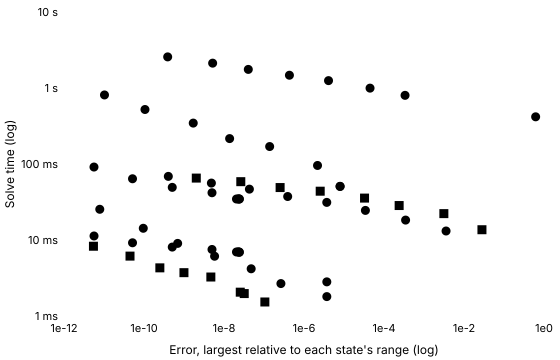

The data file committed next to this chart (first rows):
series, tool, method, switching, tolerance, relativeError, solveMinSeconds, solveMedianSeconds, solveIqrSeconds, solveMinOverMedian, runs, sessions, betweenSessionSpread, withinRunSpread, noisy, evaluations, jacobians, factorisations
Konjugate · Stiff (Rodas4), Konjugate, rodas4, , 0.001, 2.4116947908529792e-8, 0.03464, 0.03522, 0.0001563, 0.9835, 5, 1, , 0.004437, false, 9577, 1336, 1648
Konjugate · Stiff (Rodas4), Konjugate, rodas4, , 0.0001, 2.4116947908529792e-8, 0.03461, 0.03511, 0.0001901, 0.9859, 5, 1, , 0.005414, false, 9577, 1336, 1648
Konjugate · Stiff (Rodas4), Konjugate, rodas4, , 0.00001, 2.273053206613507e-8, 0.03471, 0.03534, 0.00007853, 0.982, 5, 1, , 0.002222, false, 9599, 1338, 1652
Konjugate · Stiff (Rodas4), Konjugate, rodas4, , 0.000001, 2.050129506212565e-8, 0.03462, 0.03548, 0.00009344, 0.9757, 5, 1, , 0.002633, false, 9680, 1349, 1666
Konjugate · Stiff (Rodas4), Konjugate, rodas4, , 1e-7, 5.013308836118298e-9, 0.04185, 0.04259, 0.0001684, 0.9826, 5, 1, , 0.003955, false, 14635, 2169, 2493
Konjugate · Stiff (Rodas4), Konjugate, rodas4, , 1e-8, 5.085886396005174e-10, 0.04927, 0.04961, 0.0003175, 0.9931, 5, 1, , 0.006399, false, 19446, 2975, 3294
Konjugate · Stiff (Rodas4), Konjugate, rodas4, , 1e-9, 5.1630196063738354e-11, 0.06394, 0.06439, 0.0001765, 0.993, 5, 1, , 0.002741, false, 29400, 4634, 4953
Konjugate · Stiff (Rodas4), Konjugate, rodas4, , 1e-10, 5.6170858336333005e-12, 0.09121, 0.09266, 0.0002491, 0.9843, 5, 1, , 0.002689, false, 48624, 7838, 8157
Konjugate C++ export · Stiff (Rodas4), Konjugate C++ export, rodas4, , 0.001, 2.411694802608283e-8, 0.006941, 0.007128, 0.0001102, 0.9738, 5, 1, , 0.01546, false, , , 
Konjugate C++ export · Stiff (Rodas4), Konjugate C++ export, rodas4, , 0.0001, 2.411694802608283e-8, 0.006893, 0.007091, 0.00009046, 0.972, 5, 1, , 0.01276, false, , , 
Konjugate C++ export · Stiff (Rodas4), Konjugate C++ export, rodas4, , 0.00001, 2.273053140000118e-8, 0.006983, 0.007001, 0.00004142, 0.9974, 5, 1, , 0.005916, false, , , 
Konjugate C++ export · Stiff (Rodas4), Konjugate C++ export, rodas4, , 0.000001, 2.0501294670282186e-8, 0.006953, 0.007057, 0.0001589, 0.9852, 5, 1, , 0.02251, false, , , 
Konjugate C++ export · Stiff (Rodas4), Konjugate C++ export, rodas4, , 1e-7, 5.0133111871790826e-9, 0.007507, 0.007675, 0.0001038, 0.9782, 5, 1, , 0.01352, false, , , 
Konjugate C++ export · Stiff (Rodas4), Konjugate C++ export, rodas4, , 1e-8, 5.085706931698637e-10, 0.008069, 0.008267, 0.0001873, 0.9759, 5, 1, , 0.02265, false, , , 
Konjugate C++ export · Stiff (Rodas4), Konjugate C++ export, rodas4, , 1e-9, 5.165652794452279e-11, 0.009193, 0.00946, 0.0001305, 0.9718, 5, 1, , 0.01379, false, , , 
Konjugate C++ export · Stiff (Rodas4), Konjugate C++ export, rodas4, , 1e-10, 5.6313946235731705e-12, 0.01129, 0.01157, 0.0002792, 0.9766, 5, 1, , 0.02414, false, , , 
SciPy · Radau, SciPy, Radau, written, 0.001, 0.6183, 0.4177, 0.4181, 0.002199, 0.9992, 5, 1, , 0.005259, false, 29354, 2, 7794
SciPy · Radau, SciPy, Radau, written, 0.0001, 0.0003359, 0.8005, 0.8023, 0.003159, 0.9977, 5, 1, , 0.003937, false, 56632, 1, 15074
SciPy · Radau, SciPy, Radau, written, 0.00001, 0.00004477, 0.9958, 0.9975, 0.00222, 0.9982, 5, 1, , 0.002225, false, 70545, 1, 18620
SciPy · Radau, SciPy, Radau, written, 0.000001, 0.000004103, 1.251, 1.256, 0.005983, 0.9955, 5, 1, , 0.004763, false, 89141, 2, 23148
SciPy · Radau, SciPy, Radau, written, 1e-7, 4.3220775300910114e-7, 1.472, 1.476, 0.003645, 0.9975, 5, 1, , 0.00247, false, 105694, 2, 26714
SciPy · Radau, SciPy, Radau, written, 1e-8, 4.049346845998663e-8, 1.756, 1.761, 0.002334, 0.9974, 5, 1, , 0.001326, false, 127241, 2, 30518
SciPy · Radau, SciPy, Radau, written, 1e-9, 5.201508979211401e-9, 2.123, 2.131, 0.01224, 0.9962, 5, 1, , 0.005745, false, 155768, 2, 34776
SciPy · Radau, SciPy, Radau, written, 1e-10, 3.9093462232359425e-10, 2.566, 2.568, 0.005159, 0.9993, 5, 1, , 0.002009, false, 190706, 2, 38164
SciPy · Radau (switching instants given), SciPy, Radau, given, 0.001, 0.000007977, 0.05066, 0.05086, 0.000151, 0.9961, 5, 1, , 0.002969, false, 2845, 313, 634
SciPy · Radau (switching instants given), SciPy, Radau, given, 0.0001, 0.000007977, 0.05085, 0.05105, 0.0001098, 0.9962, 5, 1, , 0.00215, false, 2854, 313, 634
SciPy · Radau (switching instants given), SciPy, Radau, given, 0.00001, 0.000002178, 0.09565, 0.09609, 0.0008255, 0.9954, 5, 1, , 0.00859, false, 6301, 473, 1268
SciPy · Radau (switching instants given), SciPy, Radau, given, 0.000001, 1.3850932414385343e-7, 0.1698, 0.1704, 0.0008672, 0.9963, 5, 1, , 0.00509, false, 12030, 625, 1872
SciPy · Radau (switching instants given), SciPy, Radau, given, 1e-7, 1.382243880313616e-8, 0.216, 0.2167, 0.001307, 0.9966, 5, 1, , 0.00603, false, 16035, 622, 1610
SciPy · Radau (switching instants given), SciPy, Radau, given, 1e-8, 1.701918717039272e-9, 0.3453, 0.3455, 0.001057, 0.9995, 5, 1, , 0.00306, false, 26660, 625, 2248
SciPy · Radau (switching instants given), SciPy, Radau, given, 1e-9, 1.0580382613785461e-10, 0.5213, 0.5221, 0.0004952, 0.9985, 5, 1, , 0.0009485, false, 41358, 626, 2528
SciPy · Radau (switching instants given), SciPy, Radau, given, 1e-10, 1.0283795466879434e-11, 0.8101, 0.811, 0.0009657, 0.9988, 5, 1, , 0.001191, false, 65657, 626, 2534
Julia · Rodas4, Julia, Rodas4, written, 0.001, 0.003559, 0.01313, 0.0145, 0.000278, 0.9056, 5, 1, , 0.01917, false, 39821, 2295, 6254
Julia · Rodas4, Julia, Rodas4, written, 0.0001, 0.0003466, 0.01828, 0.01852, 0.00128, 0.9874, 5, 1, , 0.06913, true, 56273, 3465, 8801
Julia · Rodas4, Julia, Rodas4, written, 0.00001, 0.0000343, 0.02451, 0.02507, 0.0002655, 0.9776, 5, 1, , 0.01059, false, 72075, 4795, 11213
Julia · Rodas4, Julia, Rodas4, written, 0.000001, 0.000003708, 0.03125, 0.03157, 0.000729, 0.99, 5, 1, , 0.02309, false, 92013, 6451, 14260
Julia · Rodas4, Julia, Rodas4, written, 1e-7, 3.9097382218700085e-7, 0.03735, 0.03819, 0.0005453, 0.9781, 5, 1, , 0.01428, false, 110175, 8137, 17006
Julia · Rodas4, Julia, Rodas4, written, 1e-8, 4.315775629211668e-8, 0.04668, 0.04699, 0.0002671, 0.9934, 5, 1, , 0.005684, false, 134216, 10482, 20622
Julia · Rodas4, Julia, Rodas4, written, 1e-9, 4.838519222107677e-9, 0.05612, 0.05751, 0.001718, 0.9759, 5, 1, , 0.02988, false, 162836, 13542, 24882
Julia · Rodas4, Julia, Rodas4, written, 1e-10, 4.055523427501332e-10, 0.06873, 0.07103, 0.0009587, 0.9676, 5, 1, , 0.0135, false, 202167, 18265, 30650
Julia · Rodas4 (switching instants given…, Julia, Rodas4, given, 0.001, 0.000003719, 0.0018, 0.001812, 0.00002604, 0.9933, 5, 1, , 0.01437, false, 3425, 489, 489
Julia · Rodas4 (switching instants given…, Julia, Rodas4, given, 0.0001, 0.000003719, 0.002814, 0.002861, 0.00003533, 0.9834, 5, 1, , 0.01235, false, 6379, 911, 911
Julia · Rodas4 (switching instants given…, Julia, Rodas4, given, 0.00001, 2.648138195762357e-7, 0.002672, 0.002701, 0.00003404, 0.9892, 5, 1, , 0.0126, false, 5885, 837, 841
Julia · Rodas4 (switching instants given…, Julia, Rodas4, given, 0.000001, 4.779360506221589e-8, 0.004182, 0.004264, 0.00002383, 0.9807, 5, 1, , 0.00559, false, 10392, 1480, 1485
Julia · Rodas4 (switching instants given…, Julia, Rodas4, given, 1e-7, 5.816263334303624e-9, 0.006115, 0.006196, 0.0001125, 0.987, 5, 1, , 0.01816, false, 15608, 2226, 2230
Julia · Rodas4 (switching instants given…, Julia, Rodas4, given, 1e-8, 6.941289100752745e-10, 0.009021, 0.009101, 0.00008108, 0.9912, 5, 1, , 0.008909, false, 24275, 3465, 3468
Julia · Rodas4 (switching instants given…, Julia, Rodas4, given, 1e-9, 9.593702969207996e-11, 0.01426, 0.01457, 0.001545, 0.9792, 5, 1, , 0.1061, true, 39787, 5681, 5684
Julia · Rodas4 (switching instants given…, Julia, Rodas4, given, 1e-10, 7.842511826964807e-12, 0.02536, 0.02568, 0.00008954, 0.9877, 5, 1, , 0.003487, false, 67325, 9615, 9618
Julia · Rodas5P, Julia, Rodas5P, written, 0.001, 0.02809, 0.01365, 0.01529, 0.0003579, 0.8926, 5, 1, , 0.0234, false, 42436, 1482, 5119
Julia · Rodas5P, Julia, Rodas5P, written, 0.0001, 0.003137, 0.02224, 0.02236, 0.0001694, 0.9945, 5, 1, , 0.007577, false, 65915, 2377, 7942
Julia · Rodas5P, Julia, Rodas5P, written, 0.00001, 0.0002392, 0.02841, 0.0287, 0.00008042, 0.99, 5, 1, , 0.002802, false, 86469, 3315, 10394
Julia · Rodas5P, Julia, Rodas5P, written, 0.000001, 0.00003262, 0.0356, 0.03678, 0.001112, 0.9679, 5, 1, , 0.03023, false, 109308, 4586, 13090
Julia · Rodas5P, Julia, Rodas5P, written, 1e-7, 0.000002541, 0.04386, 0.04509, 0.0002429, 0.9728, 5, 1, , 0.005387, false, 135181, 6051, 16141
Julia · Rodas5P, Julia, Rodas5P, written, 1e-8, 2.5284097035449595e-7, 0.04899, 0.05095, 0.0005342, 0.9616, 5, 1, , 0.01049, false, 153284, 7242, 18255
Julia · Rodas5P, Julia, Rodas5P, written, 1e-9, 2.6295898896294564e-8, 0.05854, 0.05908, 0.001191, 0.9909, 5, 1, , 0.02016, false, 177938, 8912, 21128
Julia · Rodas5P, Julia, Rodas5P, written, 1e-10, 2.028704254019102e-9, 0.06526, 0.06791, 0.0003248, 0.961, 5, 1, , 0.004784, false, 201575, 10757, 23852
Julia · Rodas5P (switching instants give…, Julia, Rodas5P, given, 0.001, 1.0508671660066385e-7, 0.001529, 0.001536, 0.00004708, 0.9957, 5, 1, , 0.03066, false, 2900, 322, 322
Julia · Rodas5P (switching instants give…, Julia, Rodas5P, given, 0.0001, 3.205326016162136e-8, 0.001973, 0.002012, 0.00002146, 0.9806, 5, 1, , 0.01067, false, 4223, 469, 469
Julia · Rodas5P (switching instants give…, Julia, Rodas5P, given, 0.00001, 2.5498843251236353e-8, 0.002058, 0.002085, 0.000004209, 0.9873, 5, 1, , 0.002019, false, 4475, 497, 497
Julia · Rodas5P (switching instants give…, Julia, Rodas5P, given, 0.000001, 4.690929536424191e-9, 0.003258, 0.003318, 0.000007709, 0.9819, 5, 1, , 0.002324, false, 8110, 900, 901
... 4 more rows
